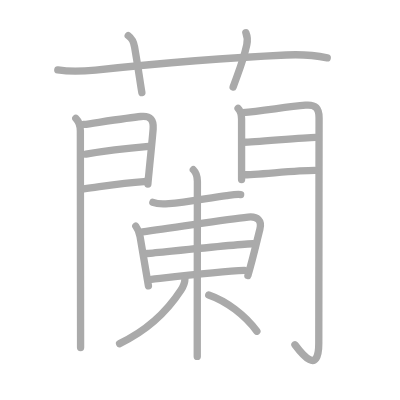
t = 0.00 s
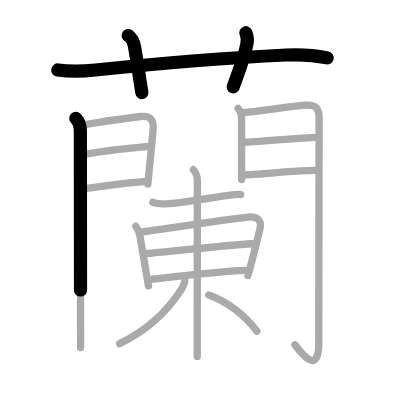
t = 3.75 s
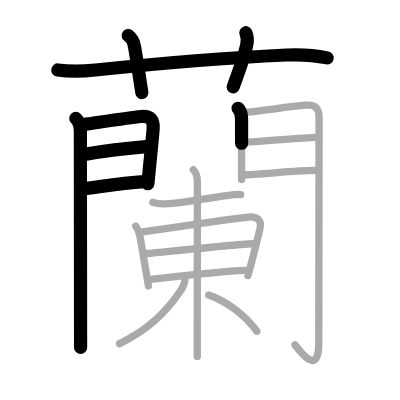
t = 7.50 s
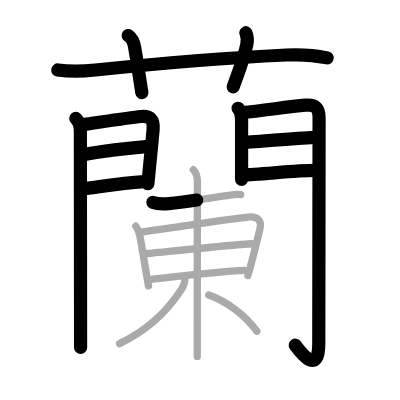
t = 11.50 s
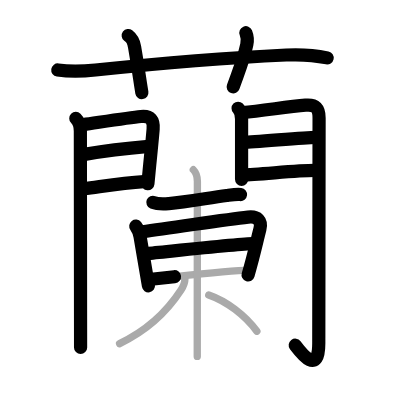
t = 15.25 s
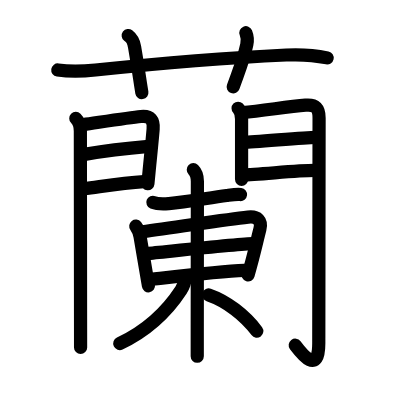
t = 19.00 s

The animated SVG that drew these frames (rendered in a browser with its animation timeline set to each time). Animation: 19 SMIL elements (animate=19); one cycle of 19.00 s.

<?xml version="1.0" standalone="no"?>
<!DOCTYPE svg PUBLIC "-//W3C//DTD SVG 1.1//EN"   "http://www.w3.org/Graphics/SVG/1.1/DTD/svg11.dtd">
<svg width="400px" height="400px"  version="1.1" xmlns="http://www.w3.org/2000/svg">
  <defs>
    <marker id="Triangle" viewBox="0 0 10 10" refX="0" refY="5" markerUnits="strokeWidth" markerWidth="3" style="stroke-opacity:0%;fill:#aaaaaa;" markerHeight="2" orient="auto">
      <path d="M 0 0 L 10 5 L 0 10 z" />
    </marker>
    
    <marker id="Arrow" viewBox="0 0 10 10" refX="5" refY="5" markerUnits="strokeWidth" markerWidth="1.8" style="stroke-opacity:0%;fill:#770000;" markerHeight="2" orient="auto">
      <path d="M 0 4 L 6 4 L 4 1 L 10 5 L 4 9 L 6 6 L 0 6 z" />
        <circle cx="5" cy="5" r="5" />
      </marker>
    
    <marker id="TriangleRed" viewBox="0 0 10 10" refX="0" refY="5" markerUnits="strokeWidth" markerWidth="3" style="stroke-opacity:0%;fill:#CC0000;" markerHeight="2" orient="auto">
      <path d="M 0 0 L 10 5 L 0 10 z" />
    </marker>
    
    <marker id="ArrowRed" viewBox="0 0 10 10" refX="5" refY="5" markerUnits="strokeWidth" markerWidth="1.8" style="stroke-opacity:0%;fill:#CC0000;" markerHeight="2" orient="auto">
      <path d="M 0 4 L 6 4 L 4 1 L 10 5 L 4 9 L 6 6 L 0 6 z" />
        <circle cx="5" cy="5" r="5" />
      </marker>
    
  </defs>
  
  <path style="fill:#ffffff; fill-opacity:100%; fill-rule:evenodd; stroke-width:0;" d="M 0 0 L 400px 0 L 400px 400px L 0 400px L 0 0" />

  <g transform="scale(3.6697247706422 3.6697247706422)">
<path style="fill:none; fill-opacity:0%; fill-rule:evenodd; stroke:#aaaaaa; stroke-opacity:100%; stroke-width: 1.5pt; stroke-linejoin:round; stroke-linecap:round;" d="M15.75 19.07c3.62 0.55 7.02 0.36 10.27 0.02c15.23-1.6 37.56-3.42 51.99-4.1c3.62-0.17 7.6 0.03 11.16 0.78"></path>
<path style="fill:none; fill-opacity:0%; fill-rule:evenodd; stroke:#aaaaaa; stroke-opacity:100%; stroke-width: 1.5pt; stroke-linejoin:round; stroke-linecap:round;" d="M34.94 9.7c1.06 0.8 1.45 1.44 1.74 3.11C37.75 19 38 21.25 38.66 25.25"></path>
<path style="fill:none; fill-opacity:0%; fill-rule:evenodd; stroke:#aaaaaa; stroke-opacity:100%; stroke-width: 1.5pt; stroke-linejoin:round; stroke-linecap:round;" d="M67 8.92c0.42 1.01 0.53 1.96 0.25 3.25c-1 4.58-2.25 7.33-3.72 11.55"></path>
<path style="fill:none; fill-opacity:0%; fill-rule:evenodd; stroke:#aaaaaa; stroke-opacity:100%; stroke-width: 1.5pt; stroke-linejoin:round; stroke-linecap:round;" d="M20.66 32.27c1.04 1.03 1.24 2.16 1.24 3.44c0 0.59 0.03 34.58 0.05 51.04c0 3.92 0.01 6.8 0.01 7.94"></path>
<path style="fill:none; fill-opacity:0%; fill-rule:evenodd; stroke:#aaaaaa; stroke-opacity:100%; stroke-width: 1.5pt; stroke-linejoin:round; stroke-linecap:round;" d="M22.82 33.92c3.45-0.48 12.24-1.84 15.57-2.17c2.71-0.27 3.52 1 3.34 3.38c-0.16 2.1-0.74 7.87-1.11 11.62c-0.19 1.87-0.32 3.24-0.32 3.39"></path>
<path style="fill:none; fill-opacity:0%; fill-rule:evenodd; stroke:#aaaaaa; stroke-opacity:100%; stroke-width: 1.5pt; stroke-linejoin:round; stroke-linecap:round;" d="M23.42 42c6.33-1.12 11.33-1.62 17.1-2.12"></path>
<path style="fill:none; fill-opacity:0%; fill-rule:evenodd; stroke:#aaaaaa; stroke-opacity:100%; stroke-width: 1.5pt; stroke-linejoin:round; stroke-linecap:round;" d="M22.82 51.44c6.65-0.89 10.55-1.56 16.42-1.97"></path>
<path style="fill:none; fill-opacity:0%; fill-rule:evenodd; stroke:#aaaaaa; stroke-opacity:100%; stroke-width: 1.5pt; stroke-linejoin:round; stroke-linecap:round;" d="M64.88 29.51c0.68 0.68 0.95 1.66 0.95 2.9c0 1.88 0 7.42 0 12.09c0 1.77 0 3.34 0 4.41"></path>
<path style="fill:none; fill-opacity:0%; fill-rule:evenodd; stroke:#aaaaaa; stroke-opacity:100%; stroke-width: 1.5pt; stroke-linejoin:round; stroke-linecap:round;" d="M66.16 30.67c5.09-0.42 11.84-1.54 17.09-2.01c2.8-0.25 3.7 0.85 3.7 3.47c0 6-0.08 54.63-0.08 61.37c0 8.88-4.64 2.93-6.5 0.45"></path>
<path style="fill:none; fill-opacity:0%; fill-rule:evenodd; stroke:#aaaaaa; stroke-opacity:100%; stroke-width: 1.5pt; stroke-linejoin:round; stroke-linecap:round;" d="M66.51 38.76c2.67 0 16.45-1.34 19.46-1.34"></path>
<path style="fill:none; fill-opacity:0%; fill-rule:evenodd; stroke:#aaaaaa; stroke-opacity:100%; stroke-width: 1.5pt; stroke-linejoin:round; stroke-linecap:round;" d="M66.16 47.63c3.94 0 14.48-1.2 19.58-1.2"></path>
<path style="fill:none; fill-opacity:0%; fill-rule:evenodd; stroke:#aaaaaa; stroke-opacity:100%; stroke-width: 1.5pt; stroke-linejoin:round; stroke-linecap:round;" d="M41.66 55.13c1.45 0.58 2.84 0.46 4.35 0.34c4.91-0.39 10.83-1.56 15.76-2.19c1.11-0.14 2.73-0.4 3.81-0.26"></path>
<path style="fill:none; fill-opacity:0%; fill-rule:evenodd; stroke:#aaaaaa; stroke-opacity:100%; stroke-width: 1.5pt; stroke-linejoin:round; stroke-linecap:round;" d="M37 61.62c0.71 0.93 0.97 1.74 1.17 2.89c0.68 3.89 2.19 12.91 2.28 13.37"></path>
<path style="fill:none; fill-opacity:0%; fill-rule:evenodd; stroke:#aaaaaa; stroke-opacity:100%; stroke-width: 1.5pt; stroke-linejoin:round; stroke-linecap:round;" d="M38.86 63.19c3.89-0.61 23.25-3.41 28.74-4.03c2.57-0.29 3.83 0.96 3.21 3.35c-0.91 3.53-1.69 7.24-3.25 12.56"></path>
<path style="fill:none; fill-opacity:0%; fill-rule:evenodd; stroke:#aaaaaa; stroke-opacity:100%; stroke-width: 1.5pt; stroke-linejoin:round; stroke-linecap:round;" d="M40.05 69.08c4.87-0.45 25.9-2.67 28.82-2.67"></path>
<path style="fill:none; fill-opacity:0%; fill-rule:evenodd; stroke:#aaaaaa; stroke-opacity:100%; stroke-width: 1.5pt; stroke-linejoin:round; stroke-linecap:round;" d="M41.23 76.11c6.65-0.74 18.84-2.17 25.39-2.42"></path>
<path style="fill:none; fill-opacity:0%; fill-rule:evenodd; stroke:#aaaaaa; stroke-opacity:100%; stroke-width: 1.5pt; stroke-linejoin:round; stroke-linecap:round;" d="M52.68 46.25c0.85 0.85 1.11 2 1.11 3.18c0 0.49-0.03 28.25-0.04 41.32c0 3.24 0 5.58 0 6.38"></path>
<path style="fill:none; fill-opacity:0%; fill-rule:evenodd; stroke:#aaaaaa; stroke-opacity:100%; stroke-width: 1.5pt; stroke-linejoin:round; stroke-linecap:round;" d="M50.39 76.06c0 1.19-0.39 1.96-1.06 2.99c-3.32 5.08-8.6 10.73-16.74 14.58"></path>
<path style="fill:none; fill-opacity:0%; fill-rule:evenodd; stroke:#aaaaaa; stroke-opacity:100%; stroke-width: 1.5pt; stroke-linejoin:round; stroke-linecap:round;" d="M56.88 80.38c4.89 1.69 9.87 5.51 13.12 9.88"></path>

<path style="fill:none; fill-opacity:0%; fill-rule:evenodd; stroke:#000000; stroke-opacity:100%; stroke-width: 2.7pt; stroke-linejoin:round; stroke-linecap:round;" d="M15.75 19.07c3.62 0.55 7.02 0.36 10.27 0.02c15.23-1.6 37.56-3.42 51.99-4.1c3.62-0.17 7.6 0.03 11.16 0.78" pathLength="100" stroke-dashoffset="100" stroke-dasharray="100 105"><animate id="dashAnim1" attributeName="stroke-dashoffset" from="100" to="0" dur="1s" calcMode="linear" fill="freeze"/></path>
<path style="fill:none; fill-opacity:0%; fill-rule:evenodd; stroke:#000000; stroke-opacity:100%; stroke-width: 2.7pt; stroke-linejoin:round; stroke-linecap:round;" d="M34.94 9.7c1.06 0.8 1.45 1.44 1.74 3.11C37.75 19 38 21.25 38.66 25.25" pathLength="100" stroke-dashoffset="100" stroke-dasharray="100 105"><animate id="dashAnim2" attributeName="stroke-dashoffset" from="100" to="0" dur="1s" calcMode="linear" begin="dashAnim1.end" fill="freeze"/></path>
<path style="fill:none; fill-opacity:0%; fill-rule:evenodd; stroke:#000000; stroke-opacity:100%; stroke-width: 2.7pt; stroke-linejoin:round; stroke-linecap:round;" d="M67 8.92c0.42 1.01 0.53 1.96 0.25 3.25c-1 4.58-2.25 7.33-3.72 11.55" pathLength="100" stroke-dashoffset="100" stroke-dasharray="100 105"><animate id="dashAnim3" attributeName="stroke-dashoffset" from="100" to="0" dur="1s" calcMode="linear" begin="dashAnim2.end" fill="freeze"/></path>
<path style="fill:none; fill-opacity:0%; fill-rule:evenodd; stroke:#000000; stroke-opacity:100%; stroke-width: 2.7pt; stroke-linejoin:round; stroke-linecap:round;" d="M20.66 32.27c1.04 1.03 1.24 2.16 1.24 3.44c0 0.59 0.03 34.58 0.05 51.04c0 3.92 0.01 6.8 0.01 7.94" pathLength="100" stroke-dashoffset="100" stroke-dasharray="100 105"><animate id="dashAnim4" attributeName="stroke-dashoffset" from="100" to="0" dur="1s" calcMode="linear" begin="dashAnim3.end" fill="freeze"/></path>
<path style="fill:none; fill-opacity:0%; fill-rule:evenodd; stroke:#000000; stroke-opacity:100%; stroke-width: 2.7pt; stroke-linejoin:round; stroke-linecap:round;" d="M22.82 33.92c3.45-0.48 12.24-1.84 15.57-2.17c2.71-0.27 3.52 1 3.34 3.38c-0.16 2.1-0.74 7.87-1.11 11.62c-0.19 1.87-0.32 3.24-0.32 3.39" pathLength="100" stroke-dashoffset="100" stroke-dasharray="100 105"><animate id="dashAnim5" attributeName="stroke-dashoffset" from="100" to="0" dur="1s" calcMode="linear" begin="dashAnim4.end" fill="freeze"/></path>
<path style="fill:none; fill-opacity:0%; fill-rule:evenodd; stroke:#000000; stroke-opacity:100%; stroke-width: 2.7pt; stroke-linejoin:round; stroke-linecap:round;" d="M23.42 42c6.33-1.12 11.33-1.62 17.1-2.12" pathLength="100" stroke-dashoffset="100" stroke-dasharray="100 105"><animate id="dashAnim6" attributeName="stroke-dashoffset" from="100" to="0" dur="1s" calcMode="linear" begin="dashAnim5.end" fill="freeze"/></path>
<path style="fill:none; fill-opacity:0%; fill-rule:evenodd; stroke:#000000; stroke-opacity:100%; stroke-width: 2.7pt; stroke-linejoin:round; stroke-linecap:round;" d="M22.82 51.44c6.65-0.89 10.55-1.56 16.42-1.97" pathLength="100" stroke-dashoffset="100" stroke-dasharray="100 105"><animate id="dashAnim7" attributeName="stroke-dashoffset" from="100" to="0" dur="1s" calcMode="linear" begin="dashAnim6.end" fill="freeze"/></path>
<path style="fill:none; fill-opacity:0%; fill-rule:evenodd; stroke:#000000; stroke-opacity:100%; stroke-width: 2.7pt; stroke-linejoin:round; stroke-linecap:round;" d="M64.88 29.51c0.68 0.68 0.95 1.66 0.95 2.9c0 1.88 0 7.42 0 12.09c0 1.77 0 3.34 0 4.41" pathLength="100" stroke-dashoffset="100" stroke-dasharray="100 105"><animate id="dashAnim8" attributeName="stroke-dashoffset" from="100" to="0" dur="1s" calcMode="linear" begin="dashAnim7.end" fill="freeze"/></path>
<path style="fill:none; fill-opacity:0%; fill-rule:evenodd; stroke:#000000; stroke-opacity:100%; stroke-width: 2.7pt; stroke-linejoin:round; stroke-linecap:round;" d="M66.16 30.67c5.09-0.42 11.84-1.54 17.09-2.01c2.8-0.25 3.7 0.85 3.7 3.47c0 6-0.08 54.63-0.08 61.37c0 8.88-4.64 2.93-6.5 0.45" pathLength="100" stroke-dashoffset="100" stroke-dasharray="100 105"><animate id="dashAnim9" attributeName="stroke-dashoffset" from="100" to="0" dur="1s" calcMode="linear" begin="dashAnim8.end" fill="freeze"/></path>
<path style="fill:none; fill-opacity:0%; fill-rule:evenodd; stroke:#000000; stroke-opacity:100%; stroke-width: 2.7pt; stroke-linejoin:round; stroke-linecap:round;" d="M66.51 38.76c2.67 0 16.45-1.34 19.46-1.34" pathLength="100" stroke-dashoffset="100" stroke-dasharray="100 105"><animate id="dashAnim10" attributeName="stroke-dashoffset" from="100" to="0" dur="1s" calcMode="linear" begin="dashAnim9.end" fill="freeze"/></path>
<path style="fill:none; fill-opacity:0%; fill-rule:evenodd; stroke:#000000; stroke-opacity:100%; stroke-width: 2.7pt; stroke-linejoin:round; stroke-linecap:round;" d="M66.16 47.63c3.94 0 14.48-1.2 19.58-1.2" pathLength="100" stroke-dashoffset="100" stroke-dasharray="100 105"><animate id="dashAnim11" attributeName="stroke-dashoffset" from="100" to="0" dur="1s" calcMode="linear" begin="dashAnim10.end" fill="freeze"/></path>
<path style="fill:none; fill-opacity:0%; fill-rule:evenodd; stroke:#000000; stroke-opacity:100%; stroke-width: 2.7pt; stroke-linejoin:round; stroke-linecap:round;" d="M41.66 55.13c1.45 0.58 2.84 0.46 4.35 0.34c4.91-0.39 10.83-1.56 15.76-2.19c1.11-0.14 2.73-0.4 3.81-0.26" pathLength="100" stroke-dashoffset="100" stroke-dasharray="100 105"><animate id="dashAnim12" attributeName="stroke-dashoffset" from="100" to="0" dur="1s" calcMode="linear" begin="dashAnim11.end" fill="freeze"/></path>
<path style="fill:none; fill-opacity:0%; fill-rule:evenodd; stroke:#000000; stroke-opacity:100%; stroke-width: 2.7pt; stroke-linejoin:round; stroke-linecap:round;" d="M37 61.62c0.71 0.93 0.97 1.74 1.17 2.89c0.68 3.89 2.19 12.91 2.28 13.37" pathLength="100" stroke-dashoffset="100" stroke-dasharray="100 105"><animate id="dashAnim13" attributeName="stroke-dashoffset" from="100" to="0" dur="1s" calcMode="linear" begin="dashAnim12.end" fill="freeze"/></path>
<path style="fill:none; fill-opacity:0%; fill-rule:evenodd; stroke:#000000; stroke-opacity:100%; stroke-width: 2.7pt; stroke-linejoin:round; stroke-linecap:round;" d="M38.86 63.19c3.89-0.61 23.25-3.41 28.74-4.03c2.57-0.29 3.83 0.96 3.21 3.35c-0.91 3.53-1.69 7.24-3.25 12.56" pathLength="100" stroke-dashoffset="100" stroke-dasharray="100 105"><animate id="dashAnim14" attributeName="stroke-dashoffset" from="100" to="0" dur="1s" calcMode="linear" begin="dashAnim13.end" fill="freeze"/></path>
<path style="fill:none; fill-opacity:0%; fill-rule:evenodd; stroke:#000000; stroke-opacity:100%; stroke-width: 2.7pt; stroke-linejoin:round; stroke-linecap:round;" d="M40.05 69.08c4.87-0.45 25.9-2.67 28.82-2.67" pathLength="100" stroke-dashoffset="100" stroke-dasharray="100 105"><animate id="dashAnim15" attributeName="stroke-dashoffset" from="100" to="0" dur="1s" calcMode="linear" begin="dashAnim14.end" fill="freeze"/></path>
<path style="fill:none; fill-opacity:0%; fill-rule:evenodd; stroke:#000000; stroke-opacity:100%; stroke-width: 2.7pt; stroke-linejoin:round; stroke-linecap:round;" d="M41.23 76.11c6.65-0.74 18.84-2.17 25.39-2.42" pathLength="100" stroke-dashoffset="100" stroke-dasharray="100 105"><animate id="dashAnim16" attributeName="stroke-dashoffset" from="100" to="0" dur="1s" calcMode="linear" begin="dashAnim15.end" fill="freeze"/></path>
<path style="fill:none; fill-opacity:0%; fill-rule:evenodd; stroke:#000000; stroke-opacity:100%; stroke-width: 2.7pt; stroke-linejoin:round; stroke-linecap:round;" d="M52.68 46.25c0.85 0.85 1.11 2 1.11 3.18c0 0.49-0.03 28.25-0.04 41.32c0 3.24 0 5.58 0 6.38" pathLength="100" stroke-dashoffset="100" stroke-dasharray="100 105"><animate id="dashAnim17" attributeName="stroke-dashoffset" from="100" to="0" dur="1s" calcMode="linear" begin="dashAnim16.end" fill="freeze"/></path>
<path style="fill:none; fill-opacity:0%; fill-rule:evenodd; stroke:#000000; stroke-opacity:100%; stroke-width: 2.7pt; stroke-linejoin:round; stroke-linecap:round;" d="M50.39 76.06c0 1.19-0.39 1.96-1.06 2.99c-3.32 5.08-8.6 10.73-16.74 14.58" pathLength="100" stroke-dashoffset="100" stroke-dasharray="100 105"><animate id="dashAnim18" attributeName="stroke-dashoffset" from="100" to="0" dur="1s" calcMode="linear" begin="dashAnim17.end" fill="freeze"/></path>
<path style="fill:none; fill-opacity:0%; fill-rule:evenodd; stroke:#000000; stroke-opacity:100%; stroke-width: 2.7pt; stroke-linejoin:round; stroke-linecap:round;" d="M56.88 80.38c4.89 1.69 9.87 5.51 13.12 9.88" pathLength="100" stroke-dashoffset="100" stroke-dasharray="100 105"><animate id="dashAnim19" attributeName="stroke-dashoffset" from="100" to="0" dur="1s" calcMode="linear" begin="dashAnim18.end" fill="freeze"/></path>

</g>

</svg>  
          
